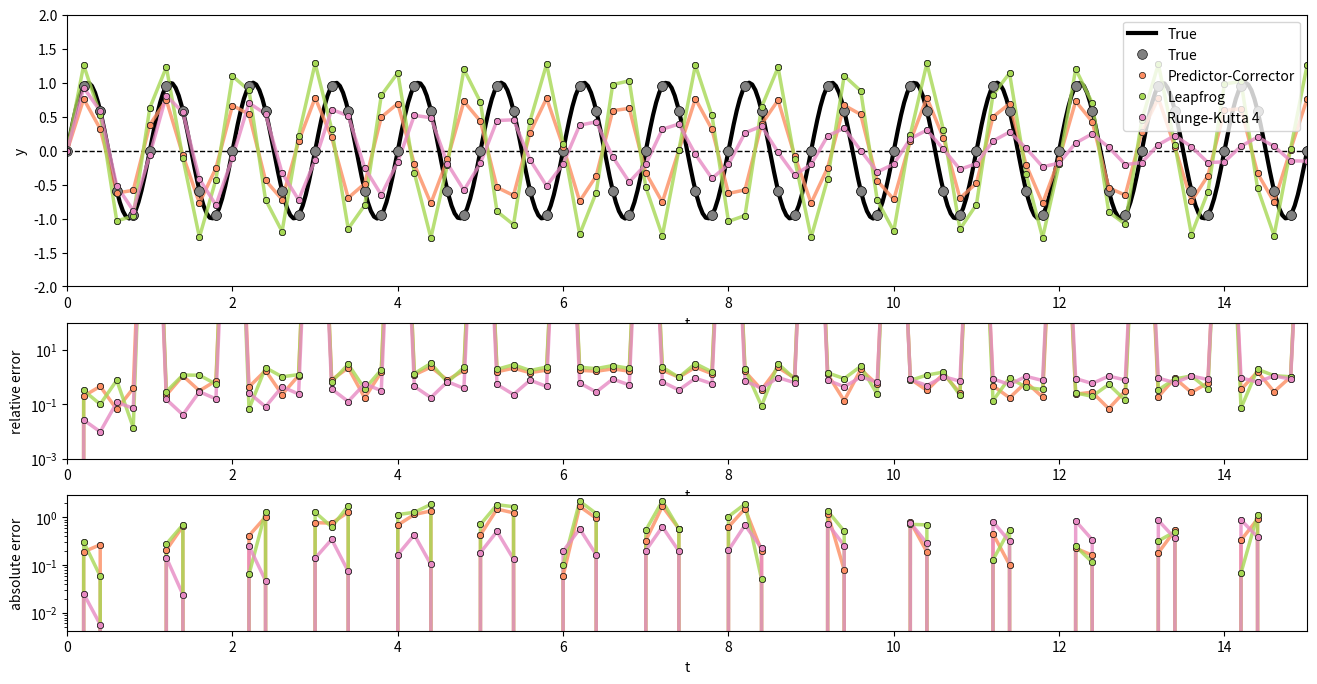

Write Python code to recreate this figure.
import matplotlib.pyplot as plt
import matplotlib.gridspec as gridspec
import numpy as np

# Colors
#66c2a5
#fc8d62
#8da0cb
#e78ac3
#a6d854




# 
# Second-order diff. eq.: d^2y/dt^2 = f(t,y)
#

w = 2. * np.pi

def f(t,y):
  # Diff eq: d^2y/dt^2 = -w^2 y(t)
  return -1.0 * w*w * y


#
# Analytical solution
#
def y_true(t):
  return np.sin(w * t)


#
# Forward Euler
#
def forward_euler(t_i, y_i, vy_i, dt):
  f_i = f(t_i, y_i)
  vy_ip1 = vy_i + dt * f_i
  y_ip1 = y_i + dt * vy_i
  return y_ip1, vy_ip1


# #
# # Euler-Cromer
# #
# def euler_cromer(t_i, y_i, vy_i, dt):
#   f_i = f(t_i, y_i)
#   vy_ip1 = vy_i + dt * f_i
#   y_ip1 = y_i + dt * vy_ip1
#   return y_ip1, vy_ip1



#
# Predictor-Corrector
#
def predictor_corrector(t_i, y_i, vy_i, dt):
  fv_i = f(t_i, y_i)
  t_ip1 = t_i + dt
  y_ip1_star = y_i + dt * vy_i
  f_ip1_star = f(t_ip1, y_ip1_star)
  vy_ip1 = vy_i + dt * 0.5 * (f_ip1_star + fv_i)
  y_ip1 = y_i + dt * 0.5 * (vy_ip1 + vy_i)
  return y_ip1, vy_ip1


#
# Leapfrog
#
first_LF = True
def leapfrog(t_i, y_i, vy_im05, dt):
  global first_LF

  f_i = f(t_i, y_i)

  if first_LF:
    vy_ip05 = vy_im05 + 0.5 * dt * f_i
    y_ip1 = y_i + dt * vy_ip05
    first_LF = False
  else:
    vy_ip05 = vy_im05 + dt * f_i
    y_ip1 = y_i + dt * vy_ip05

  return y_ip1, vy_ip05


#
# Runge-Kutta 4
#
def runge_kutta_4(t_i, y_i, vy_i, dt):

  k1_y = dt * vy_i
  k1_v = dt * f(t_i, y_i)

  k2_y = dt * (vy_i + 0.5 * k1_v)
  k2_v = dt * f(t_i + 0.5 * dt, y_i + 0.5 * k1_y)

  k3_y = dt * (vy_i + 0.5 * k2_v)
  k3_v = dt * f(t_i + 0.5 * dt, y_i + 0.5 * k2_y)

  k4_y = dt * (vy_i + 1.0 * k3_v)
  k4_v = dt * f(t_i + 1.0 * dt, y_i + k3_y)

  y_ip1 = y_i + (1./6.) * (k1_y + 2 * k2_y + 2 * k3_y + k4_y)
  vy_ip1 = vy_i + (1./6.) * (k1_v + 2 * k2_v + 2 * k3_v + k4_v)

  return y_ip1, vy_ip1



# 
# Relative error
# 
def rel_err(y_approx, y_true):
  if y_true == 0.0:
    return 0.0
  return np.abs((y_approx - y_true) / y_true)

# 
# Amplification factor
# 
def amp_factor(delta_i, delta_ip1):
  if delta_i == 0.0:
    return 0.0
  return np.abs(delta_ip1 / delta_i)


# -----------------------------------------------------

# Time settings

dt = 0.20

t_0 = 0.0

t_max = 15.0


# Create figre for plotting

# fig = plt.figure(figsize=(16,12))
# gs = gridspec.GridSpec(4, 1, height_ratios=[2,1,1,1], figure=fig)
fig = plt.figure(figsize=(16,8))
gs = gridspec.GridSpec(3, 1, height_ratios=[2,1,1], figure=fig)

ax1 = fig.add_subplot(gs[0])
plt.sca(ax1)
plt.plot([t_0, t_max], [0,0], '--', linewidth=1.0, color='0.0')
t_axis_true = np.linspace(t_0, t_max, 401)
y_vals_true = y_true(t_axis_true)
plt.plot(t_axis_true, y_vals_true, '-', linewidth=3.0, color='0.0', label="True")

plt.xlim([t_0, t_max])
# plt.ylim([-0.4, 1.2])
plt.ylim([-2.0, 2.0])
plt.xlabel("t")
plt.ylabel("y")
# plt.yscale("log")

ax2 = fig.add_subplot(gs[1], sharex=ax1)
plt.sca(ax2)
plt.xlim([t_0, t_max])
plt.xlabel("t")
plt.ylabel("relative error")
plt.yscale("log")
# plt.ylim([0.0, 1.0])
plt.ylim([1.0e-3, 1.0e2])

ax3 = fig.add_subplot(gs[2], sharex=ax1)
plt.sca(ax3)
plt.xlim([t_0, t_max])
plt.xlabel("t")
plt.ylabel("absolute error")
plt.yscale("log")
# plt.ylim([1.0e-3, 1.0e0])
# plt.ylim([0.0, 1.0])

# ax4 = fig.add_subplot(gs[3], sharex=ax1)
# plt.sca(ax4)
# plt.plot([t_0, t_max], [1,1], '--', linewidth=1.0, color='0.0')
# plt.xlim([t_0, t_max])
# plt.xlabel("t")
# plt.ylabel("amp. factor")
# plt.ylim([-1.0, 4.0])

plt.pause(0.5)



# Initial conditions
y_0 = 0.0
vy_0 = w

# Time loop
i = 0
t_i = t_0

y_i_FE = y_0
vy_i_FE = vy_0
y_ip1_FE = 0.0
vy_ip1_FE = 0.0

# y_i_EC = y_0
# vy_i_EC = vy_0
# y_ip1_EC = 0.0
# vy_ip1_EC = 0.0

y_i_PC = y_0
vy_i_PC = vy_0
y_ip1_PC = 0.0
vy_ip1_PC = 0.0

y_i_LF = y_0
vy_im05_LF = vy_0
y_ip1_LF = 0.0
vy_ip05_LF = 0.0

y_i_RK = y_0
vy_i_RK = vy_0
y_ip1_RK = 0.0
vy_ip1_RK = 0.0

y_i_true = y_true(t_i)
y_ip1_true = 0.0

rel_err_i_FE = rel_err(y_i_FE, y_i_true)
rel_err_ip1_FE = rel_err(y_ip1_FE, y_ip1_true)

# rel_err_i_EC = rel_err(y_i_EC, y_i_true)
# rel_err_ip1_EC = rel_err(y_ip1_EC, y_ip1_true)

rel_err_i_PC = rel_err(y_i_PC, y_i_true)
rel_err_ip1_PC = rel_err(y_ip1_PC, y_ip1_true)

rel_err_i_LF = rel_err(y_i_LF, y_i_true)
rel_err_ip1_LF = rel_err(y_ip1_LF, y_ip1_true)

rel_err_i_RK = rel_err(y_i_RK, y_i_true)
rel_err_ip1_RK = rel_err(y_ip1_RK, y_ip1_true)

while t_i < t_max:

  # # Print current step
  # print(t_i, y_i)

  # Compute next steps
  t_ip1 = t_i + dt

  # - Compute next step w/ true function
  y_ip1_true = y_true(t_ip1)

  # - Compute next step w/ Forward Euler
  y_ip1_FE, vy_ip1_FE = forward_euler(t_i, y_i_FE, vy_i_FE, dt)
  rel_err_ip1_FE = rel_err(y_ip1_FE, y_ip1_true)

  # # - Compute next step w/ Euler-Cromer
  # y_ip1_EC, vy_ip1_EC = euler_cromer(t_i, y_i_EC, vy_i_EC, dt)
  # rel_err_ip1_EC = rel_err(y_ip1_EC, y_ip1_true)

  # - Compute next step w/ Predictor-Corrector
  y_ip1_PC, vy_ip1_PC = predictor_corrector(t_i, y_i_PC, vy_i_PC, dt)
  rel_err_ip1_PC = rel_err(y_ip1_PC, y_ip1_true)

  # - Compute next step w/ Leapfrog
  y_ip1_LF, vy_ip05_LF = leapfrog(t_i, y_i_LF, vy_im05_LF, dt)
  rel_err_ip1_LF = rel_err(y_ip1_LF, y_ip1_true)

  # - Compute next step w/ Runge-Kutta 4
  y_ip1_RK, vy_ip1_RK = runge_kutta_4(t_i, y_i_RK, vy_i_RK, dt)
  rel_err_ip1_RK = rel_err(y_ip1_RK, y_ip1_true)


  # Plot functions
  plt.sca(ax1)

  # plt.plot([t_i, t_ip1], [y_i_FE, y_ip1_FE], '-', color='#66c2a5', linewidth=2.5, alpha=0.8)
  # plt.plot([t_i, t_ip1], [y_i_EC, y_ip1_EC], '-', color='#3d7463', linewidth=2.5, alpha=0.8)
  plt.plot([t_i, t_ip1], [y_i_PC, y_ip1_PC], '-', color='#fc8d62', linewidth=2.5, alpha=0.8)
  plt.plot([t_i, t_ip1], [y_i_LF, y_ip1_LF], '-', color='#a6d854', linewidth=2.5, alpha=0.8)
  plt.plot([t_i, t_ip1], [y_i_RK, y_ip1_RK], '-', color='#e78ac3', linewidth=2.5, alpha=0.8)

  plt.plot([t_i, t_ip1], [y_i_true, y_ip1_true], '.', color='0.5', markersize=14.0, mew=0.5, mec='0.1', alpha=1.0, label="True")

  # plt.plot([t_i, t_ip1], [y_i_FE, y_ip1_FE], '.', color='#66c2a5', markersize=9.0, mew=0.5, mec='0.1', alpha=1.0, label="Forward Euler")
  # plt.plot([t_i, t_ip1], [y_i_EC, y_ip1_EC], '.', color='#3d7463', markersize=12.0, mew=0.5, mec='0.1', alpha=1.0, label="Euler-Cromer")
  plt.plot([t_i, t_ip1], [y_i_PC, y_ip1_PC], '.', color='#fc8d62', markersize=9.0, mew=0.5, mec='0.1', alpha=1.0, label="Predictor-Corrector")
  plt.plot([t_i, t_ip1], [y_i_LF, y_ip1_LF], '.', color='#a6d854', markersize=9.0, mew=0.5, mec='0.1', alpha=1.0, label="Leapfrog")
  plt.plot([t_i, t_ip1], [y_i_RK, y_ip1_RK], '.', color='#e78ac3', markersize=9.0, mew=0.5, mec='0.1', alpha=1.0, label="Runge-Kutta 4")
  
  if i == 0:
    plt.legend()

  # Plot relative errors
  plt.sca(ax2)
  # plt.plot([t_i, t_ip1], [rel_err_i_FE, rel_err_ip1_FE], '-', color='#66c2a5', linewidth=2.5, alpha=0.8)
  # plt.plot([t_i, t_ip1], [rel_err_i_EC, rel_err_ip1_EC], '-', color='#3d7463', linewidth=2.5, alpha=0.8)
  plt.plot([t_i, t_ip1], [rel_err_i_PC, rel_err_ip1_PC], '-', color='#fc8d62', linewidth=2.5, alpha=0.8)
  plt.plot([t_i, t_ip1], [rel_err_i_LF, rel_err_ip1_LF], '-', color='#a6d854', linewidth=2.5, alpha=0.8)
  plt.plot([t_i, t_ip1], [rel_err_i_RK, rel_err_ip1_RK], '-', color='#e78ac3', linewidth=2.5, alpha=0.8)

  # plt.plot([t_i, t_ip1], [rel_err_i_FE, rel_err_ip1_FE], '.', color='#66c2a5', markersize=9.0, mew=0.5, mec='0.1', alpha=1.0)
  # plt.plot([t_i, t_ip1], [rel_err_i_EC, rel_err_ip1_EC], '.', color='#3d7463', markersize=9.0, mew=0.5, mec='0.1', alpha=1.0)
  plt.plot([t_i, t_ip1], [rel_err_i_PC, rel_err_ip1_PC], '.', color='#fc8d62', markersize=9.0, mew=0.5, mec='0.1', alpha=1.0)
  plt.plot([t_i, t_ip1], [rel_err_i_LF, rel_err_ip1_LF], '.', color='#a6d854', markersize=9.0, mew=0.5, mec='0.1', alpha=1.0)
  plt.plot([t_i, t_ip1], [rel_err_i_RK, rel_err_ip1_RK], '.', color='#e78ac3', markersize=9.0, mew=0.5, mec='0.1', alpha=1.0)

  # Plot absolute errors and amplification factors
  plt.sca(ax3)
  # plt.plot([t_i, t_ip1], [y_i_true * rel_err_i_FE, y_ip1_true * rel_err_ip1_FE], '-', color='#66c2a5', linewidth=2.5, alpha=0.8)
  # plt.plot([t_i, t_ip1], [y_i_true * rel_err_i_EC, y_ip1_true * rel_err_ip1_EC], '-', color='#3d7463', linewidth=2.5, alpha=0.8)
  plt.plot([t_i, t_ip1], [y_i_true * rel_err_i_PC, y_ip1_true * rel_err_ip1_PC], '-', color='#fc8d62', linewidth=2.5, alpha=0.8)
  plt.plot([t_i, t_ip1], [y_i_true * rel_err_i_LF, y_ip1_true * rel_err_ip1_LF], '-', color='#a6d854', linewidth=2.5, alpha=0.8)
  plt.plot([t_i, t_ip1], [y_i_true * rel_err_i_RK, y_ip1_true * rel_err_ip1_RK], '-', color='#e78ac3', linewidth=2.5, alpha=0.8)

  # plt.plot([t_i, t_ip1], [y_i_true * rel_err_i_FE, y_ip1_true * rel_err_ip1_FE], '.', color='#66c2a5', markersize=9.0, mew=0.5, mec='0.1', alpha=1.0)
  # plt.plot([t_i, t_ip1], [y_i_true * rel_err_i_EC, y_ip1_true * rel_err_ip1_EC], '.', color='#3d7463', markersize=9.0, mew=0.5, mec='0.1', alpha=1.0)
  plt.plot([t_i, t_ip1], [y_i_true * rel_err_i_PC, y_ip1_true * rel_err_ip1_PC], '.', color='#fc8d62', markersize=9.0, mew=0.5, mec='0.1', alpha=1.0)
  plt.plot([t_i, t_ip1], [y_i_true * rel_err_i_LF, y_ip1_true * rel_err_ip1_LF], '.', color='#a6d854', markersize=9.0, mew=0.5, mec='0.1', alpha=1.0)
  plt.plot([t_i, t_ip1], [y_i_true * rel_err_i_RK, y_ip1_true * rel_err_ip1_RK], '.', color='#e78ac3', markersize=9.0, mew=0.5, mec='0.1', alpha=1.0)

  # plt.sca(ax4)
  # # af_FE = amp_factor(y_i_FE - y_i_true, y_ip1_FE - y_ip1_true)
  # # af_EC = amp_factor(y_i_EC - y_i_true, y_ip1_EC - y_ip1_true)
  # af_PC = amp_factor(y_i_PC - y_i_true, y_ip1_PC - y_ip1_true)
  # af_LF = amp_factor(y_i_LF - y_i_true, y_ip1_LF - y_ip1_true)
  # af_RK = amp_factor(y_i_RK - y_i_true, y_ip1_RK - y_ip1_true)

  # # plt.plot(t_ip1, af_FE, '.', color='#66c2a5', markersize=9.0, mew=0.5, mec='0.1', alpha=1.0)
  # # plt.plot(t_ip1, af_EC, '.', color='#3d7463', markersize=9.0, mew=0.5, mec='0.1', alpha=1.0)
  # plt.plot(t_ip1, af_PC, '.', color='#fc8d62', markersize=9.0, mew=0.5, mec='0.1', alpha=1.0)
  # plt.plot(t_ip1, af_LF, '.', color='#a6d854', markersize=9.0, mew=0.5, mec='0.1', alpha=1.0)
  # plt.plot(t_ip1, af_RK, '.', color='#e78ac3', markersize=9.0, mew=0.5, mec='0.1', alpha=1.0)


  plt.pause(0.001)


  # Update for next iteration
  y_i_true = y_ip1_true

  y_i_FE = y_ip1_FE
  vy_i_FE = vy_ip1_FE

  # y_i_EC = y_ip1_EC
  # vy_i_EC = vy_ip1_EC

  y_i_PC = y_ip1_PC
  vy_i_PC = vy_ip1_PC

  y_i_LF = y_ip1_LF
  vy_im05_LF = vy_ip05_LF

  y_i_RK = y_ip1_RK
  vy_i_RK = vy_ip1_RK

  t_i = t_ip1
  i += 1

  rel_err_i_FE = rel_err_ip1_FE
  # rel_err_i_EC = rel_err_ip1_EC
  rel_err_i_PC = rel_err_ip1_PC
  rel_err_i_LF = rel_err_ip1_LF
  rel_err_i_RK = rel_err_ip1_RK

plt.show()